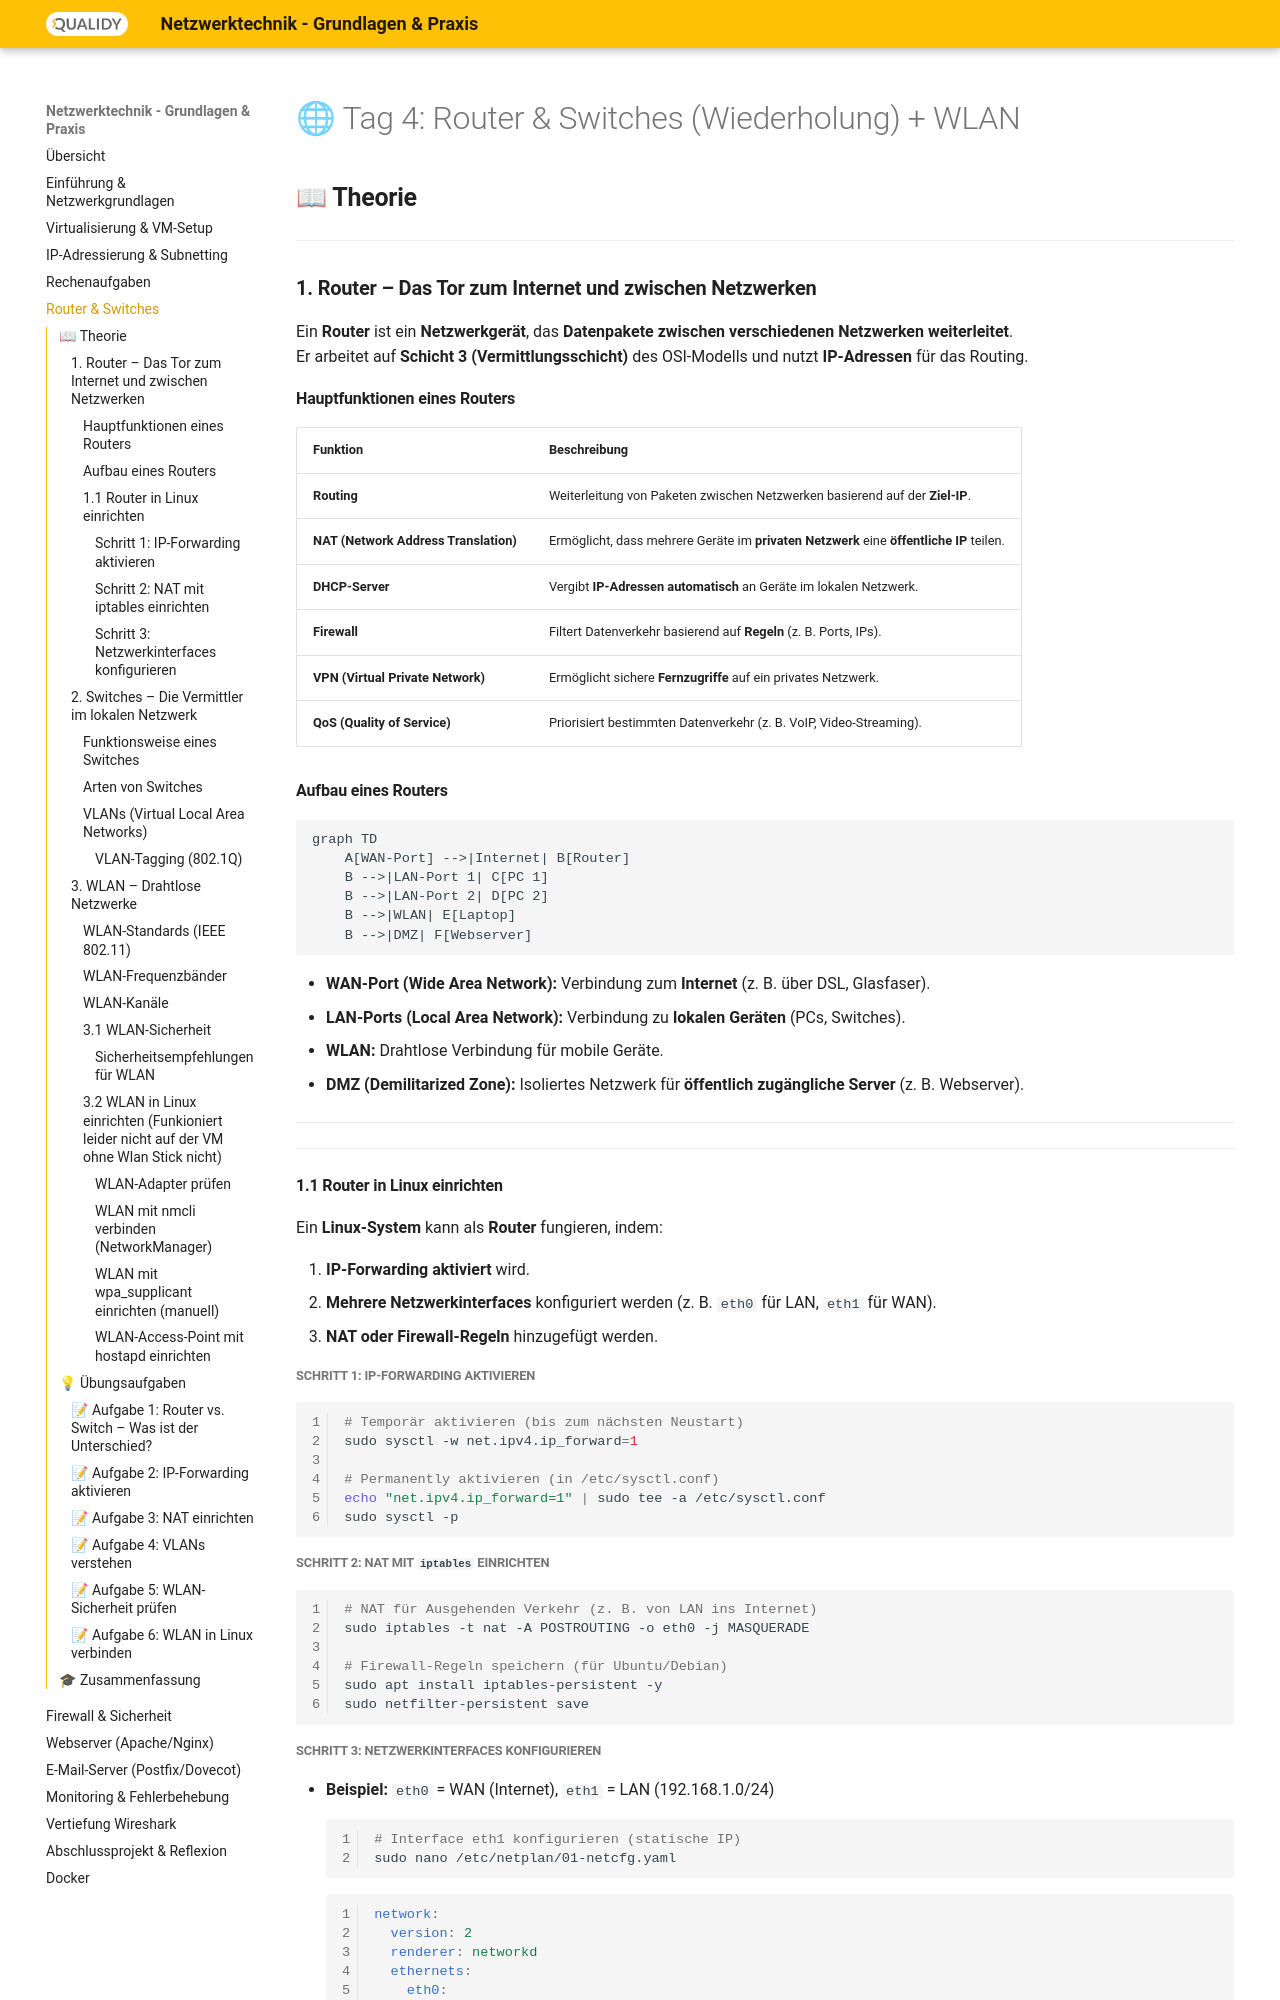

repository: Qualidy/wiki-netzwerke · page: content/4/index.html · generator: mkdocs

# 🌐 Tag 4: Router & Switches (Wiederholung) + WLAN


## **📖 Theorie**



---

### **1. Router – Das Tor zum Internet und zwischen Netzwerken**

Ein **Router** ist ein **Netzwerkgerät**, das **Datenpakete zwischen verschiedenen Netzwerken weiterleitet**.  
Er arbeitet auf **Schicht 3 (Vermittlungsschicht)** des OSI-Modells und nutzt **IP-Adressen** für das Routing.

#### **Hauptfunktionen eines Routers**


| **Funktion**                          | **Beschreibung**                                                                         |
| ------------------------------------- | ---------------------------------------------------------------------------------------- |
| **Routing**                           | Weiterleitung von Paketen zwischen Netzwerken basierend auf der **Ziel-IP**.             |
| **NAT (Network Address Translation)** | Ermöglicht, dass mehrere Geräte im **privaten Netzwerk** eine **öffentliche IP** teilen. |
| **DHCP-Server**                       | Vergibt **IP-Adressen automatisch** an Geräte im lokalen Netzwerk.                       |
| **Firewall**                          | Filtert Datenverkehr basierend auf **Regeln** (z. B. Ports, IPs).                        |
| **VPN (Virtual Private Network)**     | Ermöglicht sichere **Fernzugriffe** auf ein privates Netzwerk.                           |
| **QoS (Quality of Service)**          | Priorisiert bestimmten Datenverkehr (z. B. VoIP, Video-Streaming).                       |


#### **Aufbau eines Routers**

```mermaid
graph TD
    A[WAN-Port] -->|Internet| B[Router]
    B -->|LAN-Port 1| C[PC 1]
    B -->|LAN-Port 2| D[PC 2]
    B -->|WLAN| E[Laptop]
    B -->|DMZ| F[Webserver]
```

- **WAN-Port (Wide Area Network):** Verbindung zum **Internet** (z. B. über DSL, Glasfaser).
- **LAN-Ports (Local Area Network):** Verbindung zu **lokalen Geräten** (PCs, Switches).
- **WLAN:** Drahtlose Verbindung für mobile Geräte.
- **DMZ (Demilitarized Zone):** Isoliertes Netzwerk für **öffentlich zugängliche Server** (z. B. Webserver).

---

---

#### **1.1 Router in Linux einrichten**

Ein **Linux-System** kann als **Router** fungieren, indem:

1. **IP-Forwarding aktiviert** wird.
2. **Mehrere Netzwerkinterfaces** konfiguriert werden (z. B. `eth0` für LAN, `eth1` für WAN).
3. **NAT oder Firewall-Regeln** hinzugefügt werden.

##### **Schritt 1: IP-Forwarding aktivieren**

```bash
# Temporär aktivieren (bis zum nächsten Neustart)
sudo sysctl -w net.ipv4.ip_forward=1

# Permanently aktivieren (in /etc/sysctl.conf)
echo "net.ipv4.ip_forward=1" | sudo tee -a /etc/sysctl.conf
sudo sysctl -p
```

##### **Schritt 2: NAT mit `iptables` einrichten**

```bash
# NAT für Ausgehenden Verkehr (z. B. von LAN ins Internet)
sudo iptables -t nat -A POSTROUTING -o eth0 -j MASQUERADE

# Firewall-Regeln speichern (für Ubuntu/Debian)
sudo apt install iptables-persistent -y
sudo netfilter-persistent save
```

##### **Schritt 3: Netzwerkinterfaces konfigurieren**

- **Beispiel:** `eth0` = WAN (Internet), `eth1` = LAN (192.168.1.0/24)
  ```bash
  # Interface eth1 konfigurieren (statische IP)
  sudo nano /etc/netplan/01-netcfg.yaml
  ```
  ```yaml
  network:
    version: 2
    renderer: networkd
    ethernets:
      eth0:
        dhcp4: true  # WAN (DHCP vom ISP)
      eth1:
        addresses: [192.168.1.1/24]  # LAN
  ```
  ```bash
  sudo netplan apply
  ```

---

---
